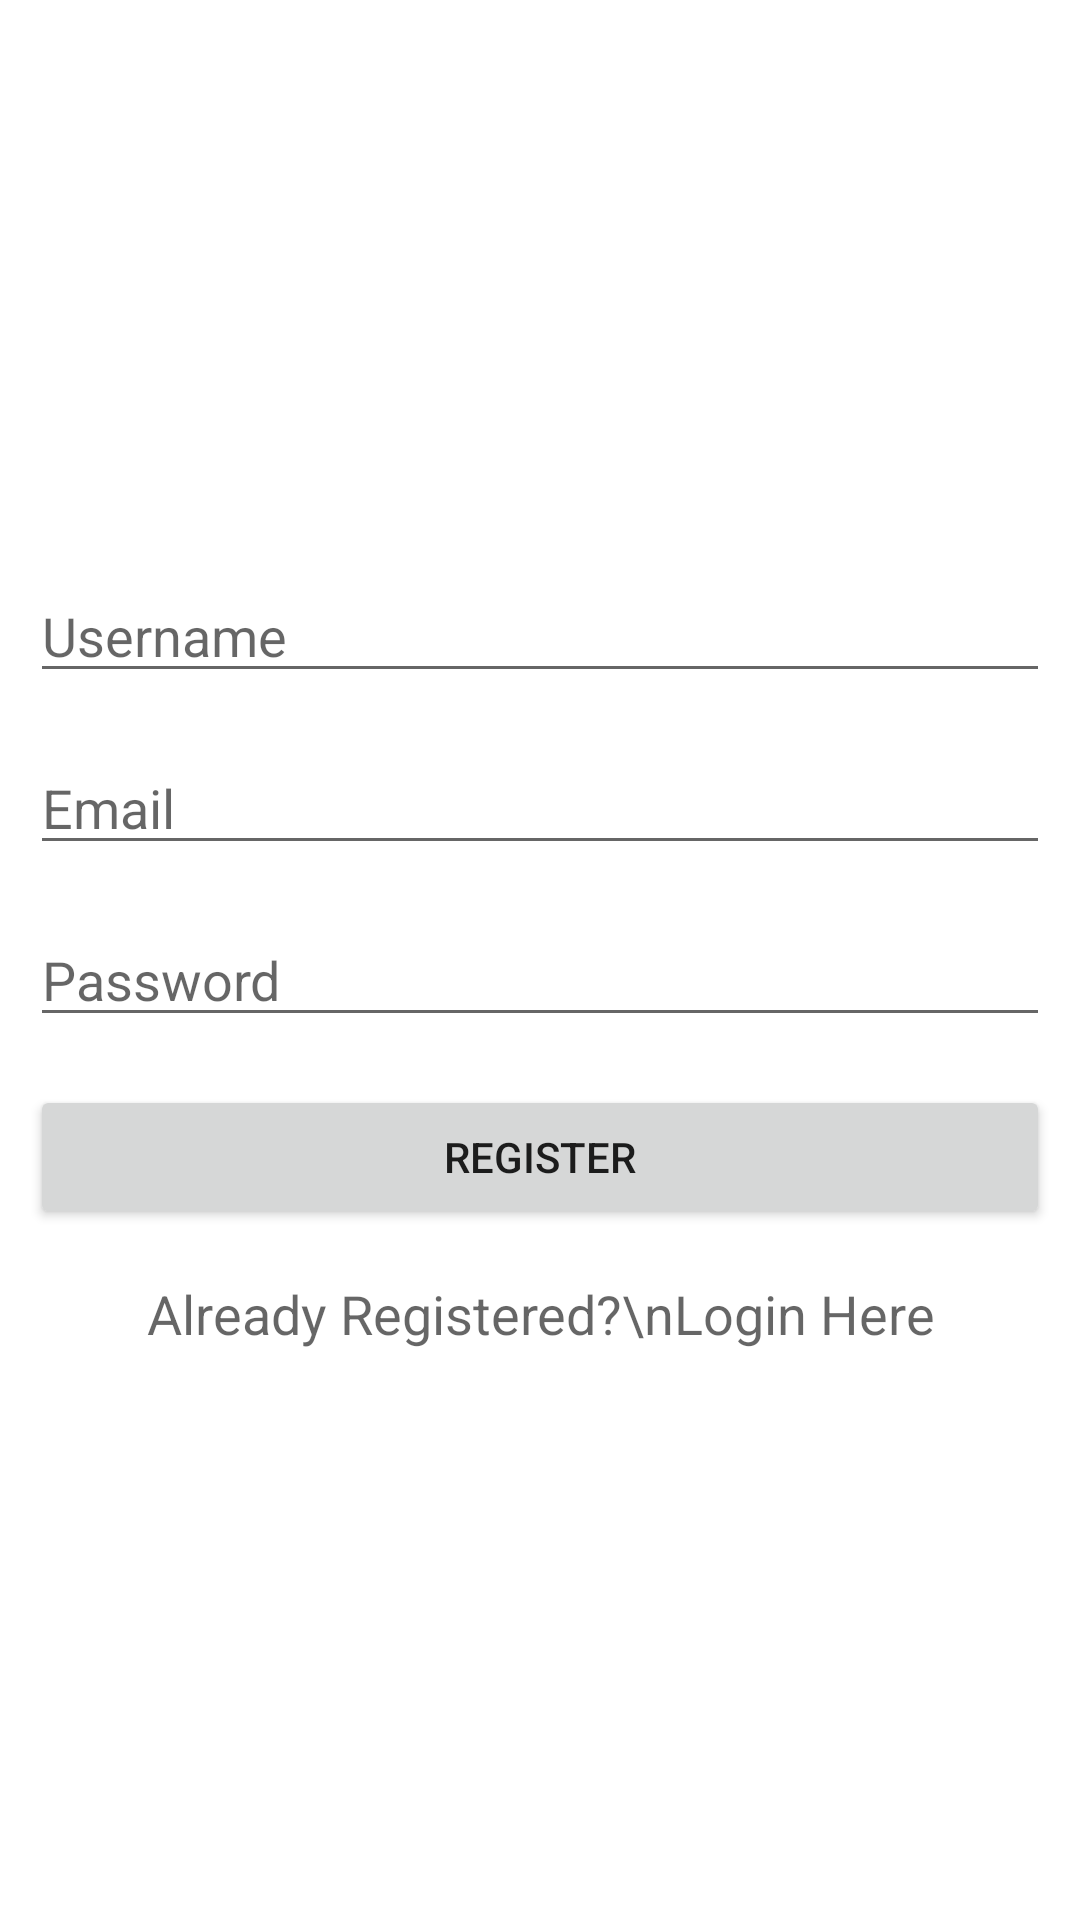

Write the Android layout XML for this screen, with the resource values it uses.
<!-- AndroidManifest.xml: application theme Theme.EKoperasi -->
<!-- res/layout/activity_register.xml -->
<?xml version="1.0" encoding="utf-8"?>
<RelativeLayout
    xmlns:android="http://schemas.android.com/apk/res/android"
    xmlns:app="http://schemas.android.com/apk/res-auto"
    xmlns:tools="http://schemas.android.com/tools"
    android:layout_width="match_parent"
    android:layout_height="match_parent"
    tools:context=".RegisterActivity">

    <LinearLayout
        android:layout_width="match_parent"
        android:layout_height="wrap_content"
        android:layout_centerVertical="true"
        android:orientation="vertical"
        android:padding="10dp">


        <EditText
            android:id="@+id/editTextUsername"
            android:layout_width="match_parent"
            android:layout_height="wrap_content"
            android:layout_marginBottom="8dp"
            android:layout_marginTop="8dp"
            android:hint="Username"
            android:inputType="text" />

        <EditText
            android:id="@+id/editTextEmail"
            android:layout_width="match_parent"
            android:layout_height="wrap_content"
            android:layout_marginBottom="8dp"
            android:layout_marginTop="8dp"
            android:hint="Email"
            android:inputType="textEmailAddress" />

        <EditText
            android:id="@+id/editTextPassword"
            android:layout_width="match_parent"
            android:layout_height="wrap_content"
            android:layout_marginBottom="8dp"
            android:layout_marginTop="8dp"
            android:fontFamily="sans-serif"
            android:hint="Password"
            android:inputType="textPassword" />



        <Button
            android:id="@+id/buttonRegister"
            android:layout_width="match_parent"
            android:layout_height="wrap_content"
            android:layout_marginBottom="8dp"
            android:layout_marginTop="8dp"
            android:text="Register" />

        <TextView
            android:id="@+id/textViewLogin"
            android:layout_width="match_parent"
            android:layout_height="wrap_content"
            android:layout_marginBottom="8dp"
            android:layout_marginTop="8dp"
            android:text="Already Registered?\nLogin Here"
            android:textAlignment="center"
            android:textAppearance="@style/Base.TextAppearance.AppCompat.Medium" />
    </LinearLayout>

    <ProgressBar
        android:visibility="gone"
        android:id="@+id/progressBar"
        android:layout_width="wrap_content"
        android:layout_height="wrap_content"
        android:layout_centerHorizontal="true"
        android:layout_centerVertical="true" />

</RelativeLayout>
<!-- resources referenced by this layout -->
<resources>
  <style name="Theme.EKoperasi" parent="Theme.MaterialComponents.DayNight.DarkActionBar">
          
          <item name="colorPrimary">@color/startBlue</item>
          <item name="colorPrimaryVariant">@color/endBlue</item>
          <item name="colorOnPrimary">@color/colorWhite</item>
          
          <item name="colorSecondary">@color/colorSecond</item>
          <item name="colorSecondaryVariant">@color/colorSecond</item>
          <item name="colorOnSecondary">@color/colorBlack</item>
          
          <item name="android:statusBarColor" tools:targetApi="l">?attr/colorPrimaryVariant</item>
          
      </style>
  <color name="startBlue">#09c6df</color>
  <color name="endBlue">#0bcce6</color>
  <color name="colorWhite">#ffffff</color>
  <color name="colorSecond">#0be633</color>
  <color name="colorBlack">#000000</color>
</resources>
